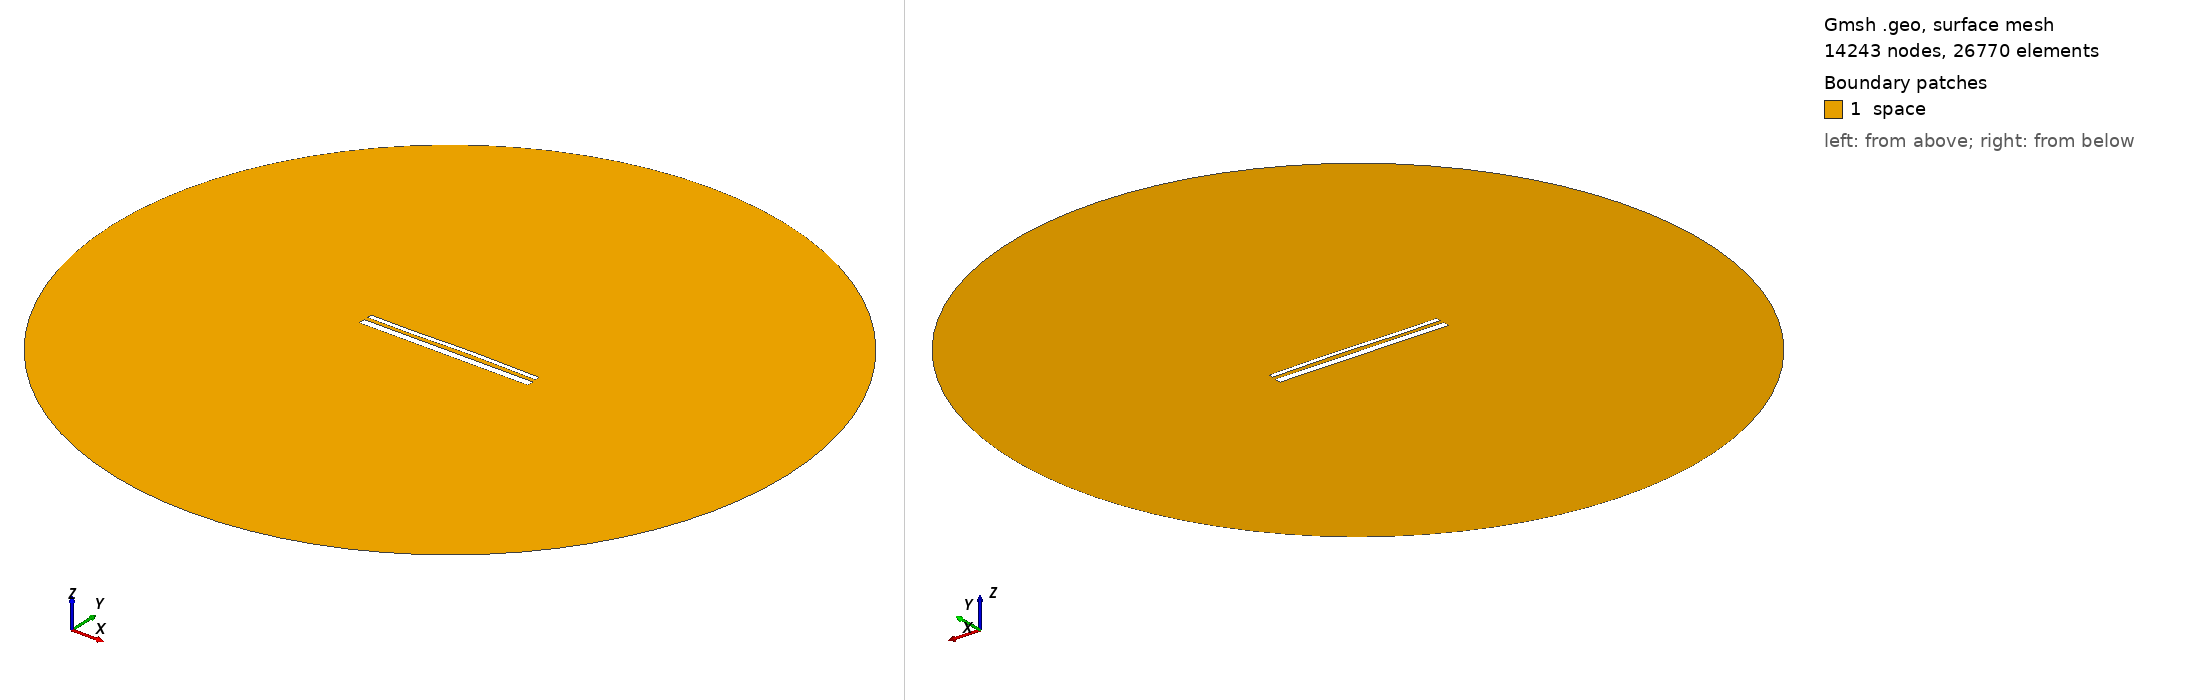

Gmsh geometry script, surface-meshed: 14243 nodes, 26770 surface elements. Boundary patches (legend numbers): 1 space. Left view from above one corner, right view from below the opposite corner. Legend entries are the model's physical surfaces. The drawing asked Gmsh for element sizes between 1% and 20% of the model's largest extent; the script's own settings can give other sizes.

=== 14352.geo (drawn) ===
//---------------------------------------
// Geometry kernel
//---------------------------------------

SetFactory("OpenCASCADE");



//---------------------------------------
// Parameters of the geometry
//---------------------------------------

// Overetch of the upper plate
overetch = 0.5;

// Distance between the plates
distance = 2.0;

// Discretization over the x axis (for the deformation)
nx = 50; 

// Length of the plate
L = 100 - overetch; 

// Number of modes
n = 4; 

// 1st mode coefficient
coeff(1) = 0.15;
beta(1) = 0.596864 * 3.1415926535 / L;

// 2nd mode coefficient
coeff(2) = 0.15;
beta(2) = 1.49418 * 3.1415926535 / L;

// 3rd mode coefficient
coeff(3) = -0.15;
beta(3) = 2.50025 * 3.1415926535 / L;

// 4th mode coefficient
coeff(4) = -0.075;
beta(4) = 3.49999 * 3.1415926535 / L;



//---------------------------------------
// Upper plate (deformed rectangle)
//---------------------------------------

// Coordiantes of the upper plate
xmin = -50;
xmax = 50 - overetch;

// Height of the upper plate
yheight = 4 - 2 * overetch;

// Indexes of the points
UpperID[] = {};
LowerID[] = {};
LeftID[] = {};
RightID[] = {};

// Point index
p = 1;

// Horizontal edges
For i In {1:nx}
    x = xmin + (i-1)*(xmax - xmin)/(nx-1);

    y_bottom = distance / 2 + overetch;
    For j In {1:n}
        C = (Cosh(beta(j)*L) + Cos(beta(j)*L)) / (Sinh(beta(j)*L) + Sin(beta(j)*L));
        y_bottom  = y_bottom + coeff(j) * (Cosh(beta(j)*(x+50)) - Cos(beta(j)*(x+50)) - C * (Sinh(beta(j)*(x+50)) - Sin(beta(j)*(x+50))));
    EndFor

    y_top = y_bottom + yheight;

    Point(p) = {x, y_top, 0, 1.0};
    UpperID[i] = p;
    p = p + 1;

    Point(p) = {x, y_bottom, 0, 1.0};
    LowerID[i] = p;
    p = p + 1;
EndFor

// Create point lists
UpperPts[] = {}; LowerPts[] = {};
For i In {1:nx}
  UpperPts[] += {UpperID[i]};
  LowerPts[] += {LowerID[i]};
EndFor

// Build splines
Spline(1) = {UpperPts[]};
Spline(2) = {LowerPts[]};
Line(3) = {LowerPts[nx-1], UpperPts[nx-1]};
Line(4) = {LowerPts[0], UpperPts[0]};

// Build the plane surface
Curve Loop(1) = {2, 3, -1, -4};
Plane Surface(1) = {1};



//---------------------------------------
// Lower plate (rectangle)
//---------------------------------------

// Vertices
Point(1001) = {-50, -1, 0, 1.0};
Point(1002) = { 50, -1, 0, 1.0};
Point(1003) = { 50,  -5, 0, 1.0};
Point(1004) = {-50,  -5, 0, 1.0};

// Edges
Line(5) = {1001, 1002};
Line(6) = {1002, 1003};
Line(7) = {1003, 1004};
Line(8) = {1004, 1001};

// Plane surface
Line Loop(2) = {5, 6, 7, 8};
Plane Surface(2) = {2}; 



//---------------------------------------
// Outer (fictious) boundary
//---------------------------------------

// Points
Point(1005) = {0, 0, 0};       // Center
Point(1006) = {200, 0, 0};     // Start point
Point(1007) = {0, 200, 0};     // 90 degrees
Point(1008) = {-200, 0, 0};    // 180 degrees
Point(1009) = {0, -200, 0};    // 270 degrees

// Circle arcs (each needs start, center, end)
Circle(9) = {1006, 1005, 1007};
Circle(10) = {1007, 1005, 1008};
Circle(11) = {1008, 1005, 1009};
Circle(12) = {1009, 1005, 1006};

// Plane surface for the entire domain
Curve Loop(3) = {9, 10, 11, 12};
Surface(3) = {3};

// Subtract the plates from the whole domain to obtain the actual domain where we want to solve the equations
BooleanDifference{ Surface{3}; Delete; }{ Surface{1}; Surface{2}; Delete; }




//---------------------------------------
// Transfinite Lines/Curves
//---------------------------------------

// Set the number of points on the boundaries
r = 7;

// Plates
Transfinite Curve {1, 2} = 50*r Using Progression 1;
Transfinite Curve {3, 4} = 2*r Using Progression 1;
Transfinite Line {5, 7} = 50*r Using Progression 1;
Transfinite Line {6, 8} = 2*r Using Progression 1;

// Outer boundary
Transfinite Line {9, 10, 11, 12} = 20 Using Progression 1;



//---------------------------------------
// Physical groups
//---------------------------------------                

// Physical curves (boundaries)
Physical Line("force_segment", 10) = {2};
Physical Line("upper_plate", 11) = {1, 3, 4};
Physical Line("lower_plate", 12) = {5, 6, 7, 8};
Physical Line("boundary", 20) = {9, 10, 11, 12};

// Physical Surfaces
Physical Surface("space", 30) = {3};



//---------------------------------------
// 6. Generate the Mesh
//---------------------------------------

// 2D mesh generation
Mesh 2;
